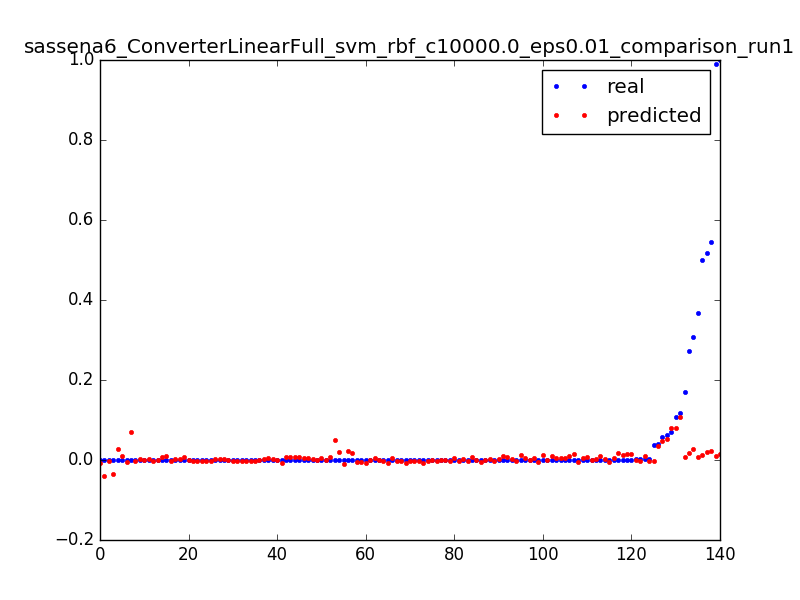

The data file committed next to this chart (first rows):
0.06297515253375073, 0.0533011203902, 0.0031847133757961785
0.0001656, 0.02225, 0.006369
3.277302321461695e-05, -0.008748, 0.009554
0.0001052, 0.02673, 0.003185
0.03661, -0.003673, 0.006369
6.694402989230066e-05, -0.03402, 0.009554
0.0001053, 0.00957, 0.003185
0.1696, 0.008182, 0.006369
0.3672, 0.006851, 0.009554
0.0001616, 0.005577, 0.01274
0.0005162, 0.004361, 0.01592
0.0001611, 0.003202, 0.01911
0.0003395, 0.002101, 0.02229
0.0001613, 0.001056, 0.02548
0.0003392, 6.94577051874e-05, 0.02866
0.0001607, -0.0008602, 0.03185
0.00025, -0.001733, 0.03503
0.0002502, -0.002548, 0.03822
0.0002499, -0.003305, 0.0414
0.0002202, -0.004006, 0.04459
0.0001904, -0.004649, 0.04777
0.0003392, -0.005235, 0.05096
0.0001287, -0.005764, 0.05414
0.0003709, -0.006235, 0.05732
0.0001614, -0.006649, 0.06051
0.0002498, -0.007006, 0.06369
0.0002502, -0.007306, 0.06688
0.0002483, -0.007549, 0.07006
0.0002499, -0.007734, 0.07325
0.2722, 0.01675, 0.003185
0.0005187, 0.01448, 0.006369
0.0003404, 0.01228, 0.009554
0.0003399, 0.01015, 0.01274
0.00034, 0.008072, 0.01592
0.0003406, 0.00606, 0.01911
0.0002511, 0.004112, 0.02229
0.00034, 0.002226, 0.02548
0.0003409, 0.0004037, 0.02866
0.00034, -0.001356, 0.03185
6.457253319257686e-05, -0.003053, 0.03503
0.07083, 0.08036, 0.003185
0.03892, 0.03404, 0.003185
0.5459, 0.02295, 0.003185
0.001194, 0.01594, 0.006369
0.0006809, 0.008993, 0.009554
0.0006813, 0.002102, 0.01274
0.0006818, -0.004732, 0.01592
0.3086, 0.02749, 0.003185
0.0008749, 0.01666, 0.006369
0.0005606, 0.005886, 0.009554
0.1084, 0.08095, 0.003185
0.0001644, 0.05035, 0.006369
0.0001645, 0.0198, 0.009554
0.0001647, -0.0107, 0.01274
3.280301295887416e-05, -0.04114, 0.01592
0.05866, 0.04826, 0.003185
0.000167, 0.01825, 0.006369
0.9906, 0.009754, 0.003185
0.0001624, 0.008622, 0.006369
0.0001615, 0.007542, 0.009554
0.0001615, 0.006514, 0.01274
... 80 more rows
